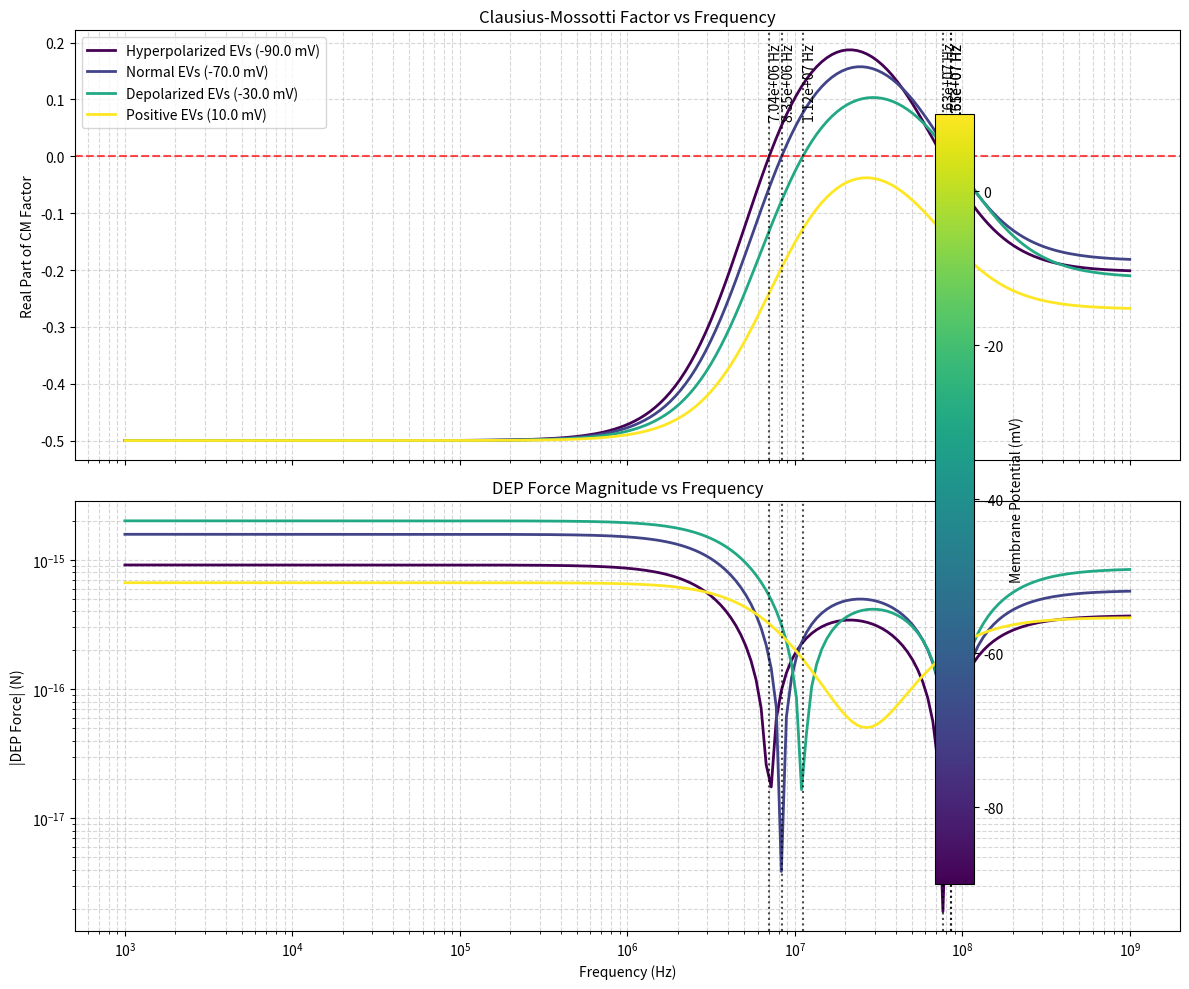
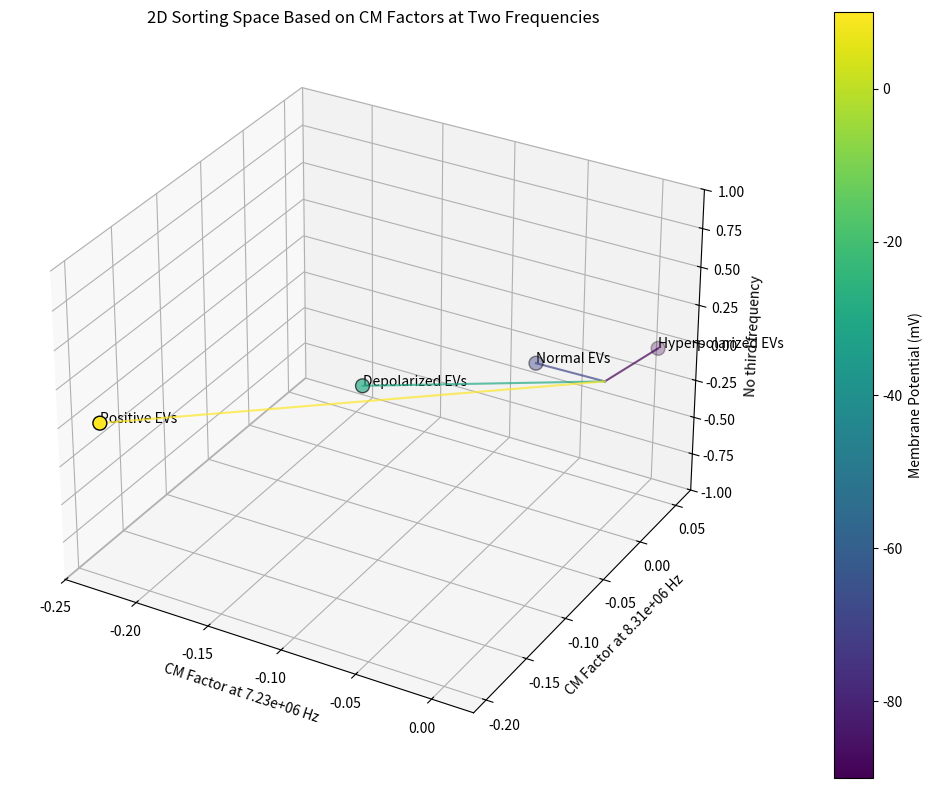
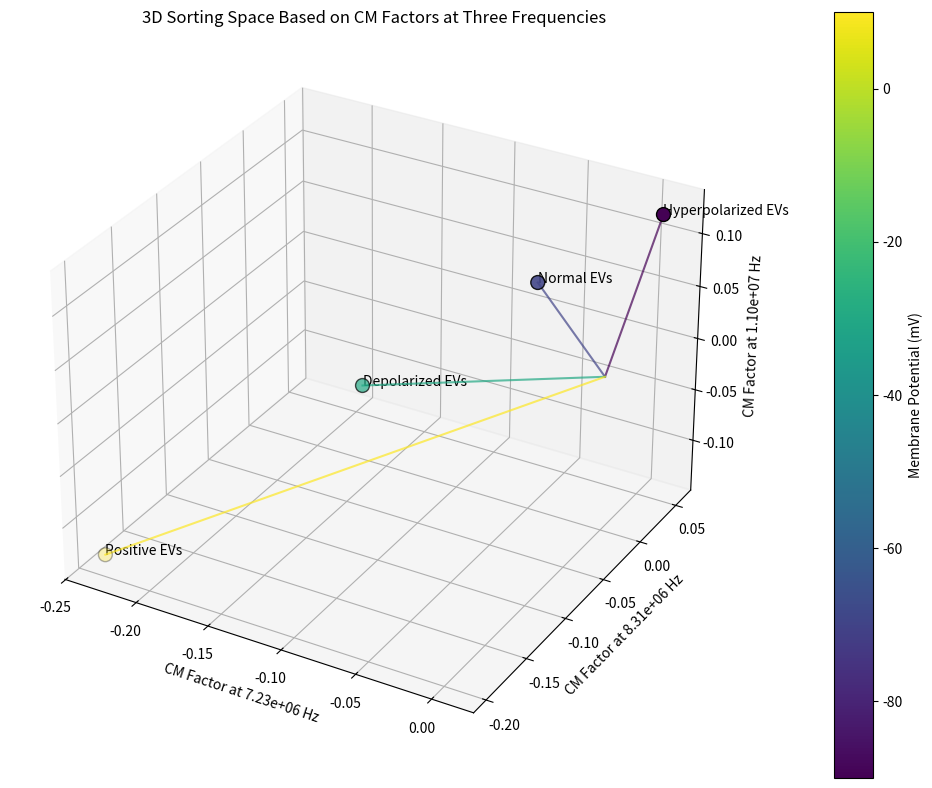

These charts were generated, in order, by the following Python code:
#!/usr/bin/env python
# -*- coding: utf-8 -*-

"""
AC Dielectrophoresis-based Sorting of Extracellular Vesicles

This module implements the alternating current (AC) dielectrophoresis method for 
sorting extracellular vesicles based on their membrane potential differences.
"""

import numpy as np
import pandas as pd
import matplotlib.pyplot as plt
from typing import List, Dict, Tuple, Optional, Union
from dataclasses import dataclass
from scipy.constants import epsilon_0  # Vacuum permittivity
import cmath


@dataclass
class EVProperties:
    """Class for storing extracellular vesicle dielectric properties."""
    name: str
    diameter: float  # nm
    membrane_thickness: float  # nm
    membrane_permittivity: float  # relative permittivity (unitless)
    membrane_conductivity: float  # S/m
    interior_permittivity: float  # relative permittivity (unitless)
    interior_conductivity: float  # S/m
    membrane_potential: float  # mV
    zeta_potential: float  # mV
    origin: str
    
    def __str__(self):
        return (f"EVProperties: {self.name}\n"
                f"  Diameter: {self.diameter:.2f} nm\n"
                f"  Membrane Thickness: {self.membrane_thickness:.2f} nm\n"
                f"  Membrane Potential: {self.membrane_potential:.2f} mV\n"
                f"  Zeta Potential: {self.zeta_potential:.2f} mV\n"
                f"  Origin: {self.origin}")
    
    @property
    def radius(self) -> float:
        """Returns the radius in meters."""
        return self.diameter * 1e-9 / 2
    
    @property
    def membrane_thickness_m(self) -> float:
        """Returns the membrane thickness in meters."""
        return self.membrane_thickness * 1e-9


class ACDielectrophoresis:
    """
    Class for AC dielectrophoresis-based sorting of extracellular vesicles.
    
    This class handles the setup, running, and analysis of AC dielectrophoresis
    for sorting extracellular vesicles based on membrane potential differences.
    """
    
    def __init__(self, 
                 medium_permittivity: float = 78.5,  # relative permittivity of water
                 medium_conductivity: float = 1e-3,  # S/m
                 frequencies: List[float] = None,  # Hz
                 voltage: float = 10.0,  # V
                 electrode_distance: float = 100e-6,  # m
                 flow_rate: float = 1.0  # µL/min
                ):
        """
        Initialize the AC dielectrophoresis setup.
        
        Args:
            medium_permittivity: Relative permittivity of the suspension medium
            medium_conductivity: Conductivity of the suspension medium (S/m)
            frequencies: List of frequencies to analyze (Hz)
            voltage: Applied voltage (V)
            electrode_distance: Distance between electrodes (m)
            flow_rate: Flow rate through the microfluidic channel (µL/min)
        """
        self.medium_permittivity = medium_permittivity
        self.medium_conductivity = medium_conductivity
        
        # Default frequencies if none provided (logspace from 10^4 to 10^9 Hz)
        if frequencies is None:
            self.frequencies = np.logspace(4, 9, 100)
        else:
            self.frequencies = np.array(frequencies)
            
        self.voltage = voltage
        self.electrode_distance = electrode_distance
        self.flow_rate = flow_rate
        
        # Storage for vesicles and results
        self.vesicles = []
        self.results = None
        
    def add_vesicle(self, vesicle: EVProperties) -> None:
        """
        Add an EV to be analyzed.
        
        Args:
            vesicle: EVProperties object containing vesicle properties
        """
        self.vesicles.append(vesicle)
        print(f"Added vesicle: {vesicle.name}")
        
    def _complex_permittivity(self, permittivity: float, conductivity: float, 
                             frequency: float) -> complex:
        """
        Calculate complex permittivity.
        
        Args:
            permittivity: Relative permittivity
            conductivity: Conductivity (S/m)
            frequency: Frequency (Hz)
            
        Returns:
            Complex permittivity
        """
        omega = 2 * np.pi * frequency
        return permittivity * epsilon_0 - 1j * conductivity / omega
    
    def _complex_permittivity_medium(self, frequency: float) -> complex:
        """
        Calculate complex permittivity of the medium.
        
        Args:
            frequency: Frequency (Hz)
            
        Returns:
            Complex permittivity of medium
        """
        return self._complex_permittivity(
            self.medium_permittivity, 
            self.medium_conductivity, 
            frequency
        )
    
    def _complex_permittivity_vesicle(self, vesicle: EVProperties, 
                                     frequency: float) -> complex:
        """
        Calculate complex permittivity of a vesicle using single-shell model.
        
        Args:
            vesicle: EVProperties object
            frequency: Frequency (Hz)
            
        Returns:
            Effective complex permittivity of the vesicle
        """
        # Complex permittivity of membrane
        e_membrane = self._complex_permittivity(
            vesicle.membrane_permittivity,
            vesicle.membrane_conductivity,
            frequency
        )
        
        # Complex permittivity of interior
        e_interior = self._complex_permittivity(
            vesicle.interior_permittivity,
            vesicle.interior_conductivity,
            frequency
        )
        
        # Factor for membrane potential contribution
        # This is a simplified model where membrane potential affects conductivity
        # Actual mechanism is more complex and would require detailed modeling
        potential_factor = 1.0 + abs(vesicle.membrane_potential) / 100.0
        if vesicle.membrane_potential < 0:
            # Hyperpolarized membrane has increased effective conductivity
            e_membrane = e_membrane * potential_factor
        else:
            # Depolarized membrane has decreased effective conductivity
            e_membrane = e_membrane / potential_factor
            
        # Calculate radii
        r1 = vesicle.radius - vesicle.membrane_thickness_m  # Inner radius
        r2 = vesicle.radius  # Outer radius
        
        # Volume fraction of inner sphere
        gamma = (r1 / r2) ** 3
        
        # Calculate Clausius-Mossotti factor components
        e_2 = e_membrane
        e_1 = e_interior
        e_3 = self._complex_permittivity_medium(frequency)
        
        # First-order effective permittivity (inner sphere + membrane)
        numerator = 2 * e_2 + e_1 - 2 * gamma * (e_2 - e_1)
        denominator = 2 * e_2 + e_1 + gamma * (e_2 - e_1)
        e_effective = e_2 * (numerator / denominator)
        
        return e_effective
    
    def _clausius_mossotti_factor(self, vesicle: EVProperties, 
                                 frequency: float) -> complex:
        """
        Calculate the Clausius-Mossotti factor for a vesicle.
        
        Args:
            vesicle: EVProperties object
            frequency: Frequency (Hz)
            
        Returns:
            Complex Clausius-Mossotti factor
        """
        e_vesicle = self._complex_permittivity_vesicle(vesicle, frequency)
        e_medium = self._complex_permittivity_medium(frequency)
        
        return (e_vesicle - e_medium) / (e_vesicle + 2 * e_medium)
    
    def _dep_force(self, vesicle: EVProperties, frequency: float, 
                  gradient_e_squared: float = 1e12) -> float:
        """
        Calculate the DEP force on a vesicle.
        
        Args:
            vesicle: EVProperties object
            frequency: Frequency (Hz)
            gradient_e_squared: Gradient of the electric field squared (V²/m³)
            
        Returns:
            DEP force (N)
        """
        # Volume of vesicle
        volume = 4/3 * np.pi * vesicle.radius**3
        
        # Clausius-Mossotti factor
        cm_factor = self._clausius_mossotti_factor(vesicle, frequency)
        
        # Medium permittivity
        e_medium = self.medium_permittivity * epsilon_0
        
        # DEP force
        force = 2 * np.pi * e_medium * volume * cm_factor.real * gradient_e_squared
        
        return force
    
    def run_simulation(self) -> Dict[str, pd.DataFrame]:
        """
        Simulate the DEP behavior of added vesicles across frequencies.
        
        Returns:
            Dictionary mapping vesicle names to DataFrames with frequency response
        """
        if not self.vesicles:
            raise ValueError("No vesicles added. Use add_vesicle() before running.")
            
        # Gradient of electric field squared (approx for parallel electrodes)
        gradient_e_squared = (self.voltage / self.electrode_distance)**2 / self.electrode_distance
        
        # Dictionary to store results for each vesicle
        results = {}
        
        for vesicle in self.vesicles:
            # Calculate DEP force and CM factor for each frequency
            cm_factors_real = []
            cm_factors_imag = []
            dep_forces = []
            
            for freq in self.frequencies:
                cm_factor = self._clausius_mossotti_factor(vesicle, freq)
                cm_factors_real.append(cm_factor.real)
                cm_factors_imag.append(cm_factor.imag)
                
                dep_force = self._dep_force(vesicle, freq, gradient_e_squared)
                dep_forces.append(dep_force)
                
            # Create dataframe to store results
            df = pd.DataFrame({
                'Frequency_Hz': self.frequencies,
                'CM_Factor_Real': cm_factors_real,
                'CM_Factor_Imag': cm_factors_imag,
                'DEP_Force_N': dep_forces
            })
            
            # Add vesicle properties to dataframe for reference
            df['Vesicle_Name'] = vesicle.name
            df['Membrane_Potential_mV'] = vesicle.membrane_potential
            df['Diameter_nm'] = vesicle.diameter
            
            results[vesicle.name] = df
            
        self.results = results
        return results
    
    def find_crossover_frequencies(self) -> Dict[str, List[float]]:
        """
        Find crossover frequencies where the real part of CM factor changes sign.
        
        Returns:
            Dictionary mapping vesicle names to lists of crossover frequencies
        """
        if self.results is None:
            self.run_simulation()
            
        crossovers = {}
        
        for vesicle_name, df in self.results.items():
            # Find where real part of CM factor changes sign
            signs = np.sign(df['CM_Factor_Real'])
            sign_changes = np.where(np.diff(signs) != 0)[0]
            
            crossover_freqs = []
            for idx in sign_changes:
                # Linear interpolation to find more precise crossover point
                f1 = df['Frequency_Hz'].iloc[idx]
                f2 = df['Frequency_Hz'].iloc[idx + 1]
                cm1 = df['CM_Factor_Real'].iloc[idx]
                cm2 = df['CM_Factor_Real'].iloc[idx + 1]
                
                # Interpolate to find where CM factor = 0
                crossover = f1 - cm1 * (f2 - f1) / (cm2 - cm1)
                crossover_freqs.append(crossover)
                
            crossovers[vesicle_name] = crossover_freqs
            
        return crossovers
    
    def get_sorting_frequencies(self) -> List[float]:
        """
        Identify optimal frequencies for sorting vesicles based on CM factor differences.
        
        Returns:
            List of recommended frequencies for sorting
        """
        if self.results is None:
            self.run_simulation()
            
        # Get crossover frequencies for all vesicles
        crossovers = self.find_crossover_frequencies()
        
        # Combine all crossover frequencies
        all_crossovers = []
        for freqs in crossovers.values():
            all_crossovers.extend(freqs)
            
        # If there are no crossover frequencies, find frequencies with maximum CM factor difference
        if not all_crossovers:
            # Sample frequencies to test
            test_freqs = np.logspace(4, 9, 20)
            max_diff = 0
            best_freq = test_freqs[0]
            
            for freq in test_freqs:
                # Find closest frequency in our simulation results
                idx = np.abs(self.frequencies - freq).argmin()
                freq_actual = self.frequencies[idx]
                
                # Get CM factors for all vesicles at this frequency
                cm_factors = [df['CM_Factor_Real'].iloc[idx] for df in self.results.values()]
                
                # Calculate maximum difference between any two vesicles
                cm_diff = max(cm_factors) - min(cm_factors)
                
                if cm_diff > max_diff:
                    max_diff = cm_diff
                    best_freq = freq_actual
                    
            return [best_freq]
            
        # Return sorted unique crossover frequencies
        return sorted(list(set(all_crossovers)))
    
    def predict_sorting(self, frequency: float) -> Dict[str, float]:
        """
        Predict sorting outcomes at a specific frequency.
        
        Args:
            frequency: Frequency to analyze (Hz)
            
        Returns:
            Dictionary mapping vesicle names to relative DEP forces
        """
        if self.results is None:
            self.run_simulation()
            
        # Find closest frequency in our simulation results
        idx = np.abs(self.frequencies - frequency).argmin()
        freq_actual = self.frequencies[idx]
        
        # Get DEP forces for all vesicles at this frequency
        sorting = {}
        for vesicle_name, df in self.results.items():
            force = df['DEP_Force_N'].iloc[idx]
            cm_factor = df['CM_Factor_Real'].iloc[idx]
            
            sorting[vesicle_name] = {
                'DEP_Force_N': force,
                'CM_Factor': cm_factor,
                'Direction': 'Positive DEP (to high field)' if cm_factor > 0 else 'Negative DEP (to low field)'
            }
            
        return sorting
    
    def visualize_results(self, filename: Optional[str] = None, 
                         highlight_frequencies: List[float] = None) -> None:
        """
        Generate visualization of the DEP results.
        
        Args:
            filename: Optional filename to save the plot
            highlight_frequencies: List of frequencies to highlight on the plot
        """
        if self.results is None:
            self.run_simulation()
            
        # Create figure with subplots
        fig, (ax1, ax2) = plt.subplots(2, 1, figsize=(12, 10), sharex=True)
        
        # Color map for vesicles based on membrane potential
        potentials = [v.membrane_potential for v in self.vesicles]
        norm = plt.Normalize(min(potentials), max(potentials))
        cmap = plt.cm.viridis
        
        # Plot real part of CM factor vs frequency
        for i, (vesicle_name, df) in enumerate(self.results.items()):
            vesicle = next(v for v in self.vesicles if v.name == vesicle_name)
            color = cmap(norm(vesicle.membrane_potential))
            
            ax1.semilogx(df['Frequency_Hz'], df['CM_Factor_Real'], 
                       label=f"{vesicle_name} ({vesicle.membrane_potential} mV)", 
                       color=color, linewidth=2)
            
        # Add zero line and highlight frequencies
        ax1.axhline(y=0, color='r', linestyle='--', alpha=0.7)
        
        if highlight_frequencies:
            for freq in highlight_frequencies:
                ax1.axvline(x=freq, color='k', linestyle=':', alpha=0.7)
                ax1.text(freq, ax1.get_ylim()[1] * 0.9, f"{freq:.2e} Hz", 
                        rotation=90, va='top')
                
        ax1.set_ylabel('Real Part of CM Factor')
        ax1.set_title('Clausius-Mossotti Factor vs Frequency')
        ax1.grid(True, which='both', linestyle='--', alpha=0.5)
        ax1.legend(loc='best')
        
        # Plot DEP force vs frequency
        for i, (vesicle_name, df) in enumerate(self.results.items()):
            vesicle = next(v for v in self.vesicles if v.name == vesicle_name)
            color = cmap(norm(vesicle.membrane_potential))
            
            ax2.loglog(df['Frequency_Hz'], np.abs(df['DEP_Force_N']), 
                     label=f"{vesicle_name} ({vesicle.membrane_potential} mV)", 
                     color=color, linewidth=2)
            
        # Highlight frequencies
        if highlight_frequencies:
            for freq in highlight_frequencies:
                ax2.axvline(x=freq, color='k', linestyle=':', alpha=0.7)
                
        ax2.set_xlabel('Frequency (Hz)')
        ax2.set_ylabel('|DEP Force| (N)')
        ax2.set_title('DEP Force Magnitude vs Frequency')
        ax2.grid(True, which='both', linestyle='--', alpha=0.5)
        
        # Add colorbar for membrane potential
        sm = plt.cm.ScalarMappable(cmap=cmap, norm=norm)
        sm.set_array([])
        cbar = plt.colorbar(sm, ax=[ax1, ax2], orientation='vertical', pad=0.01)
        cbar.set_label('Membrane Potential (mV)')
        
        plt.tight_layout()
        
        if filename:
            plt.savefig(filename, dpi=300, bbox_inches='tight')
            print(f"Figure saved to {filename}")
            
        plt.show()
        
    def visualize_3d_sorting(self, frequencies: List[float], 
                            show_vectors: bool = True,
                            filename: Optional[str] = None) -> None:
        """
        Generate 3D visualization of DEP-based sorting at given frequencies.
        
        Args:
            frequencies: List of frequencies to visualize
            show_vectors: Whether to show force vectors
            filename: Optional filename to save the plot
        """
        if self.results is None:
            self.run_simulation()
            
        if len(frequencies) != 2 and len(frequencies) != 3:
            raise ValueError("Provide either 2 or 3 frequencies for visualization")
            
        # Find indices of closest frequencies in our results
        indices = []
        actual_freqs = []
        for freq in frequencies:
            idx = np.abs(self.frequencies - freq).argmin()
            indices.append(idx)
            actual_freqs.append(self.frequencies[idx])
            
        # Get CM factors for all vesicles at selected frequencies
        vesicle_colors = []
        cm_values = []
        names = []
        
        for vesicle_name, df in self.results.items():
            vesicle = next(v for v in self.vesicles if v.name == vesicle_name)
            
            # Get CM factors at selected frequencies
            cm_vals = [df['CM_Factor_Real'].iloc[idx] for idx in indices]
            
            # Add 0 for z-axis if only 2 frequencies provided
            if len(frequencies) == 2:
                cm_vals.append(0)
                
            cm_values.append(cm_vals)
            vesicle_colors.append(vesicle.membrane_potential)
            names.append(vesicle_name)
            
        # Create 3D plot
        fig = plt.figure(figsize=(10, 8))
        ax = fig.add_subplot(111, projection='3d')
        
        # Convert to numpy array for easier manipulation
        cm_values = np.array(cm_values)
        
        # Color map based on membrane potential
        norm = plt.Normalize(min(vesicle_colors), max(vesicle_colors))
        cmap = plt.cm.viridis
        colors = [cmap(norm(p)) for p in vesicle_colors]
        
        # Plot points
        if len(frequencies) == 2:
            # 2D plot in 3D space (z=0)
            ax.scatter(cm_values[:, 0], cm_values[:, 1], cm_values[:, 2], 
                     c=colors, s=100, marker='o', edgecolors='k')
            
            # Show vectors from origin if requested
            if show_vectors:
                for i, (x, y, z) in enumerate(cm_values):
                    ax.plot([0, x], [0, y], [0, z], color=colors[i], alpha=0.7)
                    
            ax.set_zlim(-1, 1)
        else:
            # 3D plot
            ax.scatter(cm_values[:, 0], cm_values[:, 1], cm_values[:, 2], 
                     c=colors, s=100, marker='o', edgecolors='k')
            
            # Show vectors from origin if requested
            if show_vectors:
                for i, (x, y, z) in enumerate(cm_values):
                    ax.plot([0, x], [0, y], [0, z], color=colors[i], alpha=0.7)
        
        # Add labels for points
        for i, name in enumerate(names):
            ax.text(cm_values[i, 0], cm_values[i, 1], cm_values[i, 2], 
                  name, size=10, zorder=1)
            
        # Set labels and title
        ax.set_xlabel(f'CM Factor at {actual_freqs[0]:.2e} Hz')
        ax.set_ylabel(f'CM Factor at {actual_freqs[1]:.2e} Hz')
        
        if len(frequencies) == 3:
            ax.set_zlabel(f'CM Factor at {actual_freqs[2]:.2e} Hz')
            title = '3D Sorting Space Based on CM Factors at Three Frequencies'
        else:
            ax.set_zlabel('No third frequency')
            title = '2D Sorting Space Based on CM Factors at Two Frequencies'
            
        ax.set_title(title)
        
        # Add colorbar
        sm = plt.cm.ScalarMappable(cmap=cmap, norm=norm)
        sm.set_array([])
        cbar = plt.colorbar(sm, ax=ax, orientation='vertical', pad=0.1)
        cbar.set_label('Membrane Potential (mV)')
        
        # Add grid
        ax.grid(True)
        
        plt.tight_layout()
        
        if filename:
            plt.savefig(filename, dpi=300, bbox_inches='tight')
            print(f"Figure saved to {filename}")
            
        plt.show()


# Example usage:
if __name__ == "__main__":
    # Create sample EV vesicles with different membrane potentials
    vesicles = [
        EVProperties(
            name="Hyperpolarized EVs",
            diameter=100.0,  # nm
            membrane_thickness=5.0,  # nm
            membrane_permittivity=10.0,
            membrane_conductivity=1e-7,  # S/m
            interior_permittivity=50.0,
            interior_conductivity=0.5,  # S/m
            membrane_potential=-90.0,  # mV (hyperpolarized)
            zeta_potential=-30.0,  # mV
            origin="Neural cells"
        ),
        EVProperties(
            name="Normal EVs",
            diameter=120.0,  # nm
            membrane_thickness=5.0,  # nm
            membrane_permittivity=8.0,
            membrane_conductivity=1e-7,  # S/m
            interior_permittivity=60.0,
            interior_conductivity=0.6,  # S/m
            membrane_potential=-70.0,  # mV (normal)
            zeta_potential=-25.0,  # mV
            origin="Fibroblasts"
        ),
        EVProperties(
            name="Depolarized EVs",
            diameter=130.0,  # nm
            membrane_thickness=4.5,  # nm
            membrane_permittivity=7.0,
            membrane_conductivity=2e-7,  # S/m
            interior_permittivity=55.0,
            interior_conductivity=0.7,  # S/m
            membrane_potential=-30.0,  # mV (depolarized)
            zeta_potential=-15.0,  # mV
            origin="Cancer cells"
        ),
        EVProperties(
            name="Positive EVs",
            diameter=90.0,  # nm
            membrane_thickness=4.0,  # nm
            membrane_permittivity=9.0,
            membrane_conductivity=3e-7,  # S/m
            interior_permittivity=45.0,
            interior_conductivity=0.4,  # S/m
            membrane_potential=10.0,  # mV (positive, rare)
            zeta_potential=5.0,  # mV
            origin="Activated immune cells"
        )
    ]
    
    # Setup DEP
    dep = ACDielectrophoresis(
        medium_permittivity=78.5,
        medium_conductivity=0.05,  # Higher conductivity buffer
        frequencies=np.logspace(3, 9, 200),  # 1 kHz to 1 GHz
        voltage=10.0,
        electrode_distance=50e-6,  # 50 µm
        flow_rate=0.5  # µL/min
    )
    
    # Add vesicles
    for vesicle in vesicles:
        dep.add_vesicle(vesicle)
    
    # Run simulation
    results = dep.run_simulation()
    
    # Get sorting frequencies
    sorting_freqs = dep.get_sorting_frequencies()
    print("\nRecommended sorting frequencies:")
    for freq in sorting_freqs:
        print(f"  {freq:.2e} Hz")
    
    # Predict sorting at first recommended frequency
    if sorting_freqs:
        freq = sorting_freqs[0]
        print(f"\nPredicted sorting at {freq:.2e} Hz:")
        sorting = dep.predict_sorting(freq)
        
        for vesicle_name, info in sorting.items():
            print(f"  {vesicle_name}:")
            print(f"    CM Factor: {info['CM_Factor']:.4f}")
            print(f"    DEP Force: {info['DEP_Force_N']:.4e} N")
            print(f"    Direction: {info['Direction']}")
    
    # Visualize results
    dep.visualize_results("dep_frequency_response.png", highlight_frequencies=sorting_freqs)
    
    # 3D visualization with 2 frequencies
    if len(sorting_freqs) >= 2:
        dep.visualize_3d_sorting(sorting_freqs[:2], show_vectors=True, 
                               filename="dep_2d_sorting.png")
    
    # 3D visualization with 3 frequencies if available
    if len(sorting_freqs) >= 3:
        dep.visualize_3d_sorting(sorting_freqs[:3], show_vectors=True, 
                               filename="dep_3d_sorting.png")
